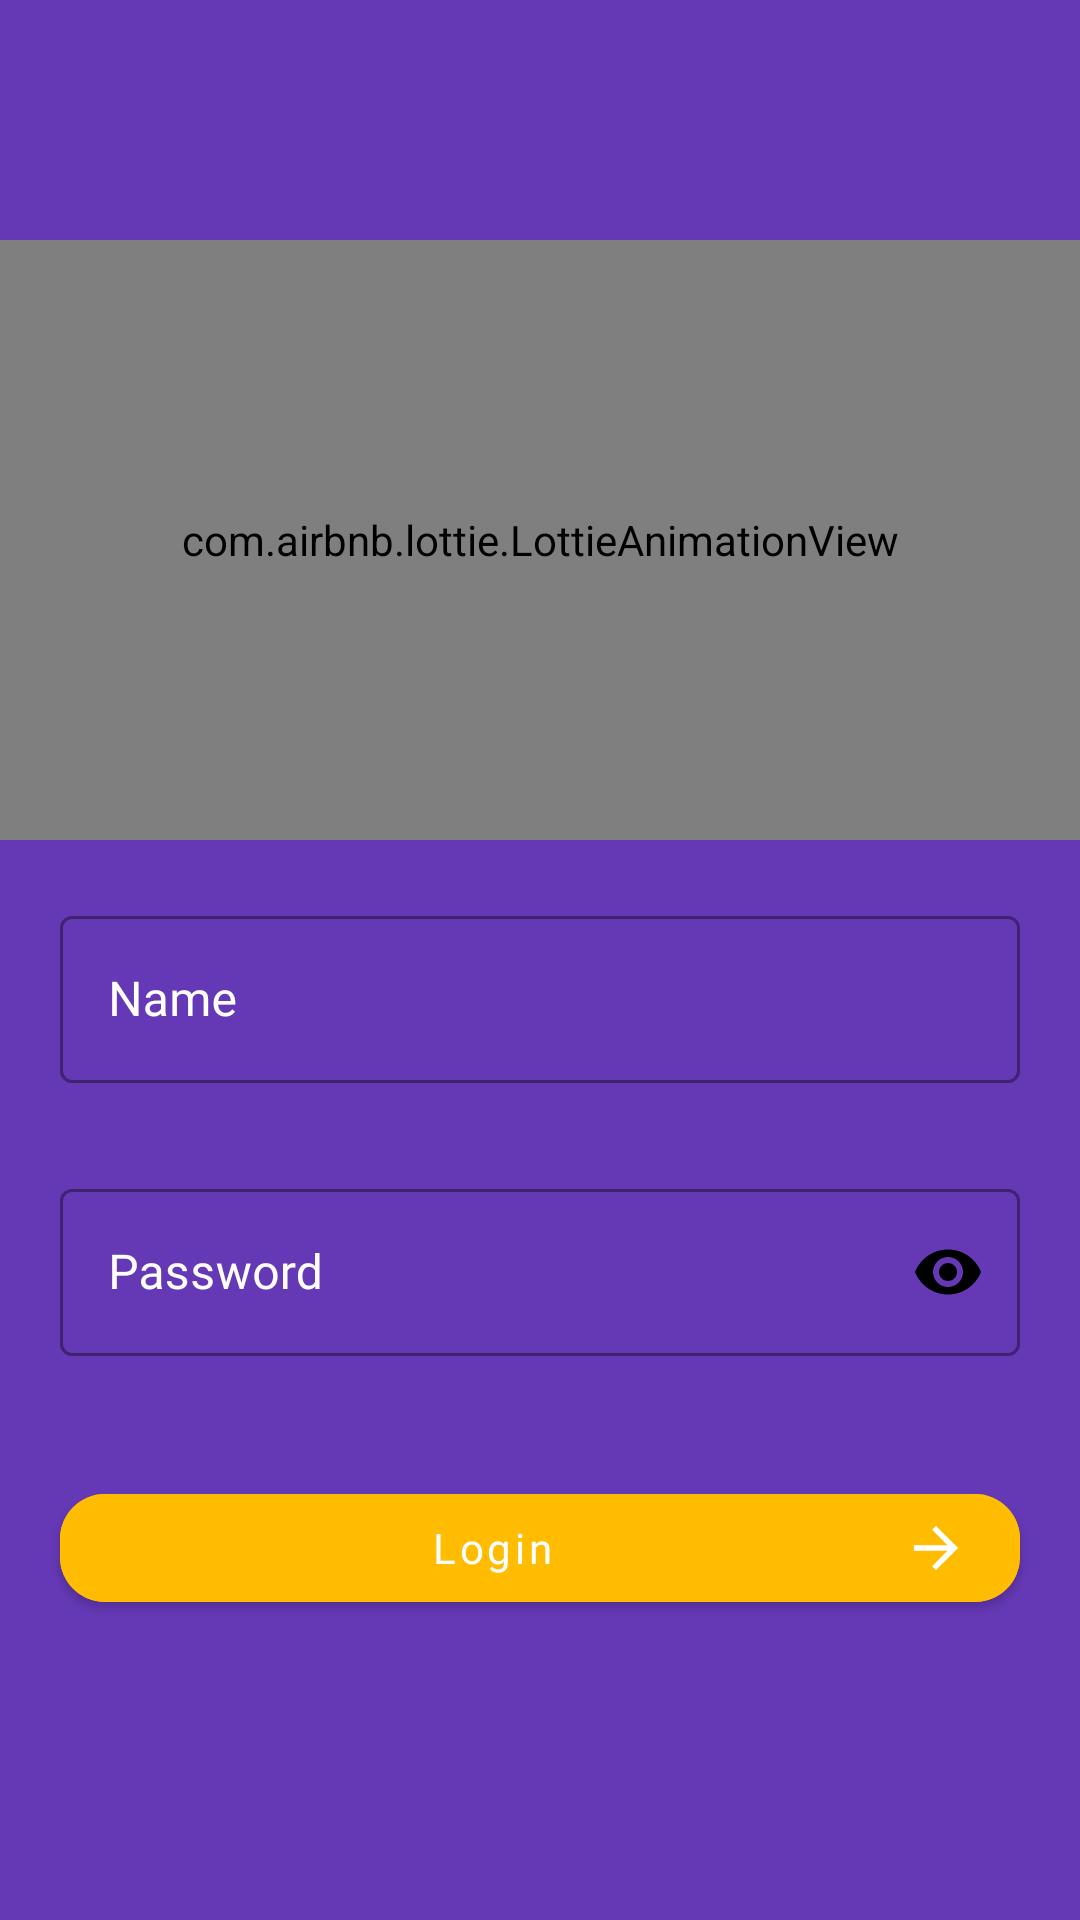

Here is an Android app screen rendered from its layout file. Give the layout XML and the strings, colors and styles it references.
<!-- AndroidManifest.xml: application theme Theme.Pixabay -->
<!-- res/layout/activity_login.xml -->
<?xml version="1.0" encoding="utf-8"?>
<LinearLayout xmlns:android="http://schemas.android.com/apk/res/android"
    xmlns:app="http://schemas.android.com/apk/res-auto"
    xmlns:tools="http://schemas.android.com/tools"
    android:layout_width="match_parent"
    android:layout_height="match_parent"
    android:background="@color/colorPrimary"
    android:gravity="center"
    android:orientation="vertical"
    tools:context=".LoginActivity">

    <com.airbnb.lottie.LottieAnimationView
        android:id="@+id/animationView"
        android:layout_width="match_parent"
        android:layout_height="200dp"
        android:layout_marginBottom="10dp"
        app:lottie_autoPlay="true"
        app:lottie_loop="false"
        app:lottie_rawRes="@raw/login" />


    <com.google.android.material.textfield.TextInputLayout
        style="@style/Widget.MaterialComponents.TextInputLayout.OutlinedBox"
        android:layout_width="match_parent"
        android:layout_height="wrap_content"
        android:layout_margin="10dp"
        android:hint="@string/name"
        android:textColorHint="@color/white"
        app:endIconMode="clear_text"
        app:endIconTint="@color/black"
        app:hintAnimationEnabled="true"
        app:hintTextColor="@color/black">

        <com.google.android.material.textfield.TextInputEditText
            android:id="@+id/login_et_name"
            android:layout_width="match_parent"
            android:layout_height="match_parent"
            android:layout_margin="10dp"
            android:fontFamily="@font/amita_bold"
            android:inputType="textPersonName" />
    </com.google.android.material.textfield.TextInputLayout>

    <com.google.android.material.textfield.TextInputLayout
        style="@style/Widget.MaterialComponents.TextInputLayout.OutlinedBox"
        android:layout_width="match_parent"
        android:layout_height="wrap_content"
        android:layout_margin="10dp"
        android:hint="@string/password"
        android:textColorHint="@color/white"
        app:endIconMode="password_toggle"
        app:endIconTint="@color/black"
        app:hintAnimationEnabled="true"
        app:hintTextColor="@color/black">

        <com.google.android.material.textfield.TextInputEditText
            android:id="@+id/login_et_password"
            android:layout_width="match_parent"
            android:layout_height="match_parent"
            android:layout_margin="10dp"
            android:fontFamily="@font/amita_bold"
            android:inputType="numberPassword" />
    </com.google.android.material.textfield.TextInputLayout>

    <com.google.android.material.button.MaterialButton
        android:id="@+id/login_btn_login"
        android:layout_width="match_parent"
        android:layout_height="wrap_content"
        android:layout_margin="20dp"
        android:backgroundTint="@color/colorAccent"
        android:drawableEnd="@drawable/login"
        android:fontFamily="@font/amita_bold"
        android:text="@string/login"
        android:textAllCaps="false"
        app:cornerRadius="15dp" />


</LinearLayout>
<!-- resources referenced by this layout -->
<resources>
  <color name="black">#FF000000</color>
  <color name="colorAccent">#FFBC00</color>
  <color name="colorPrimary">#6539B6</color>
  <color name="white">#FFFFFFFF</color>
  <!-- drawable login (drawable-anydpi-v24) -->
  <vector xmlns:android="http://schemas.android.com/apk/res/android"
      android:width="24dp"
      android:height="24dp"
      android:viewportWidth="24"
      android:viewportHeight="24"
      android:tint="#FFFFFF">
    <group android:scaleX="0.92"
        android:scaleY="0.92"
        android:translateX="0.96"
        android:translateY="0.96">
      <path
          android:fillColor="@android:color/white"
          android:pathData="M12,4l-1.41,1.41L16.17,11H4v2h12.17l-5.58,5.59L12,20l8,-8z"/>
    </group>
  </vector>
  <string name="login">Login</string>
  <string name="name">Name</string>
  <string name="password">Password</string>
  <style name="Theme.Pixabay" parent="Theme.MaterialComponents.DayNight.NoActionBar">
          
          <item name="colorPrimary">@color/purple_500</item>
          <item name="colorPrimaryVariant">@color/purple_700</item>
          <item name="colorOnPrimary">@color/white</item>
          
          <item name="colorSecondary">@color/teal_200</item>
          <item name="colorSecondaryVariant">@color/teal_700</item>
          <item name="colorOnSecondary">@color/black</item>
          
          <item name="android:statusBarColor" tools:targetApi="l">?attr/colorPrimarySurface</item>
          
      </style>
  <color name="purple_500">#FF6200EE</color>
  <color name="purple_700">#FF3700B3</color>
  <color name="teal_200">#FF03DAC5</color>
  <color name="teal_700">#FF018786</color>
</resources>
